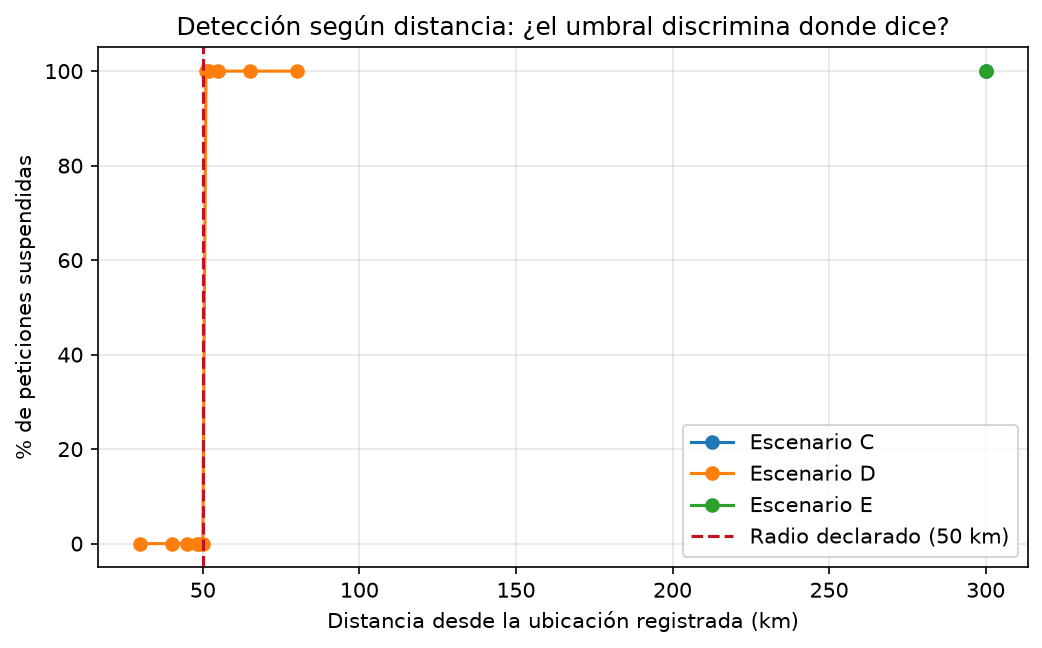

The data file committed next to this chart (first rows):
escenario, distancia_km, n, suspendidas, pct_suspendidas, etiqueta_esperada
C, 300.0, 1894, 1894, 100.0, suplantada
D, 30.0, 166, 0, 0.0, legitima
D, 40.0, 147, 0, 0.0, legitima
D, 45.0, 174, 0, 0.0, legitima
D, 48.0, 166, 0, 0.0, legitima
D, 49.0, 172, 0, 0.0, legitima
D, 50.0, 164, 0, 0.0, legitima
D, 51.0, 173, 173, 100.0, suplantada
D, 52.0, 161, 161, 100.0, suplantada
D, 55.0, 173, 173, 100.0, suplantada
D, 65.0, 171, 171, 100.0, suplantada
D, 80.0, 171, 171, 100.0, suplantada
E, 300.0, 723, 723, 100.0, suplantada
